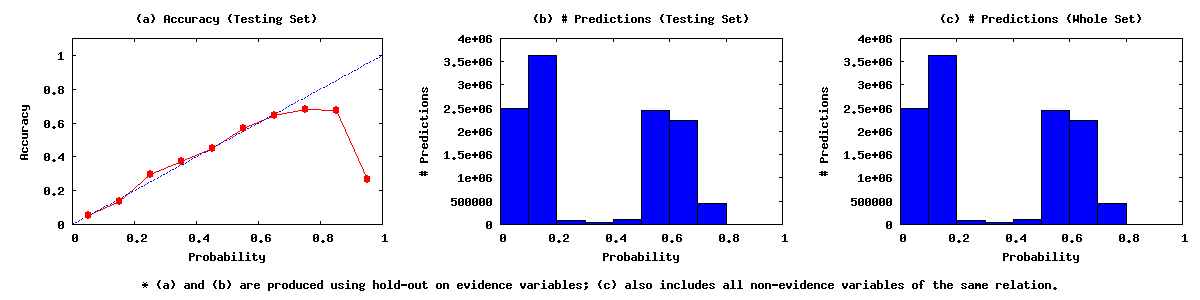

The table this chart was drawn from, first rows:
0.00	0.10	2491430	127174	2364256
0.10	0.20	3628966	501344	3127622
0.20	0.30	80706	23820	56886
0.30	0.40	37234	13838	23396
0.40	0.50	116189	52333	63856
0.50	0.60	2448228	1387994	1060234
0.60	0.70	2245197	1453507	791690
0.70	0.80	441847	299690	142157
0.80	0.90	3544	2391	1153
0.90	1.00	34	9	25
